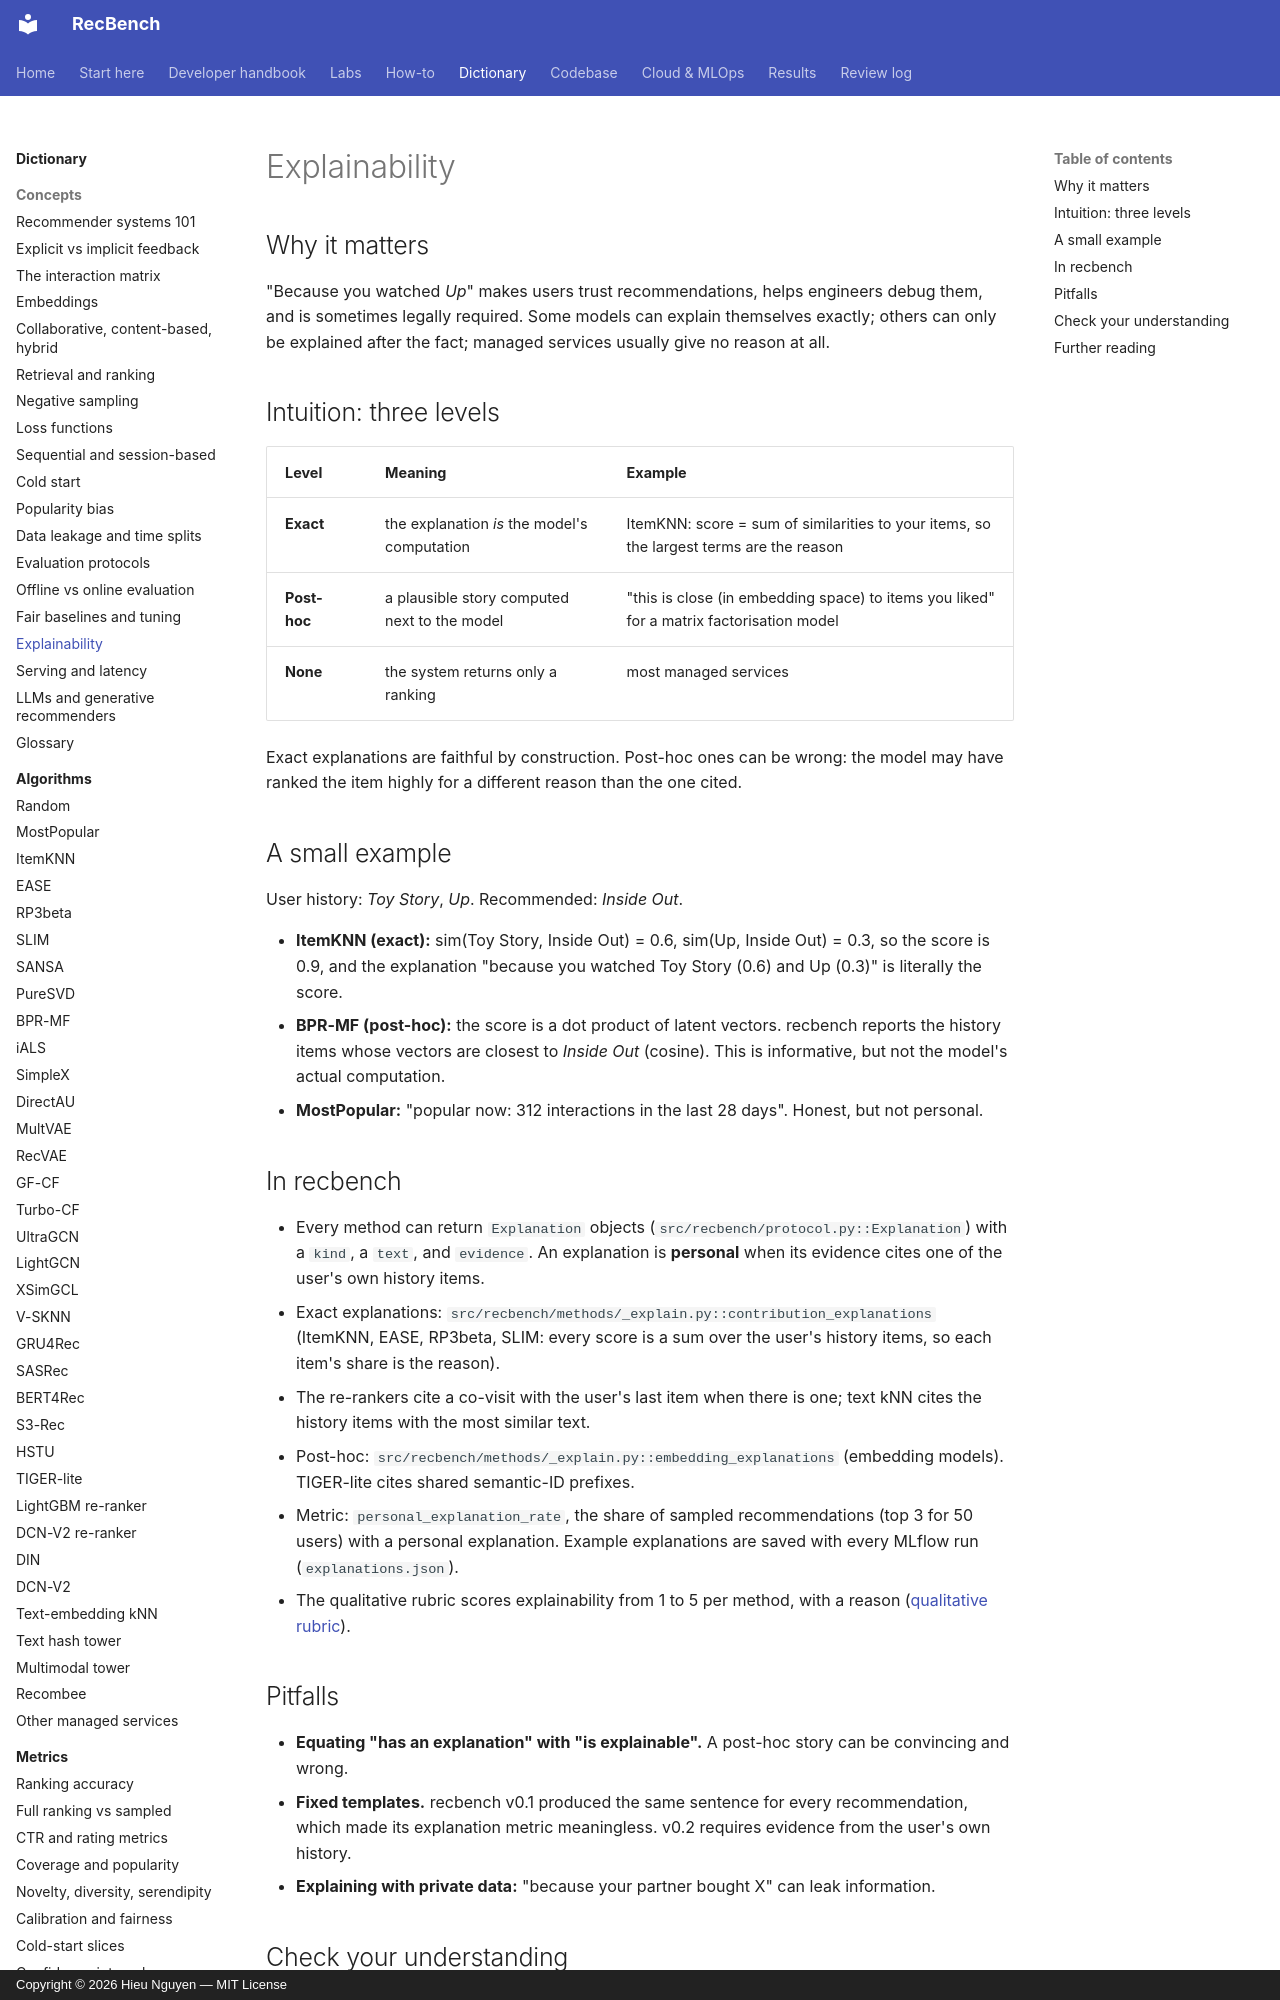

repository: trunghieu11/recbench · page: dictionary/concepts/explainability/index.html · generator: mkdocs · copyright: Copyright © 2026 Hieu Nguyen — MIT License

# Explainability

## Why it matters

"Because you watched *Up*" makes users trust recommendations, helps engineers debug them, and is sometimes
legally required. Some models can explain themselves exactly; others can only be explained after the fact;
managed services usually give no reason at all.

## Intuition: three levels

| Level | Meaning | Example |
|---|---|---|
| **Exact** | the explanation *is* the model's computation | ItemKNN: score = sum of similarities to your items, so the largest terms are the reason |
| **Post-hoc** | a plausible story computed next to the model | "this is close (in embedding space) to items you liked" for a matrix factorisation model |
| **None** | the system returns only a ranking | most managed services |

Exact explanations are faithful by construction. Post-hoc ones can be wrong: the model may have ranked the
item highly for a different reason than the one cited.

## A small example

User history: *Toy Story*, *Up*. Recommended: *Inside Out*.

- **ItemKNN (exact):** sim(Toy Story, Inside Out) = 0.6, sim(Up, Inside Out) = 0.3, so the score is 0.9, and the
  explanation "because you watched Toy Story (0.6) and Up (0.3)" is literally the score.
- **BPR-MF (post-hoc):** the score is a dot product of latent vectors. recbench reports the history items whose
  vectors are closest to *Inside Out* (cosine). This is informative, but not the model's actual computation.
- **MostPopular:** "popular now: 312 interactions in the last 28 days". Honest, but not personal.

## In recbench

- Every method can return `Explanation` objects (`src/recbench/protocol.py::Explanation`) with a `kind`, a
  `text`, and `evidence`. An explanation is **personal** when its evidence cites one of the user's own history items.
- Exact explanations: `src/recbench/methods/_explain.py::contribution_explanations` (ItemKNN, EASE, RP3beta, SLIM:
  every score is a sum over the user's history items, so each item's share is the reason).
- The re-rankers cite a co-visit with the user's last item when there is one; text kNN cites the history items with
  the most similar text.
- Post-hoc: `src/recbench/methods/_explain.py::embedding_explanations` (embedding models). TIGER-lite cites
  shared semantic-ID prefixes.
- Metric: `personal_explanation_rate`, the share of sampled recommendations (top 3 for 50 users) with a
  personal explanation. Example explanations are saved with every MLflow run (`explanations.json`).
- The qualitative rubric scores explainability from 1 to 5 per method, with a reason
  ([qualitative rubric](../metrics/qualitative-rubric.md)).
